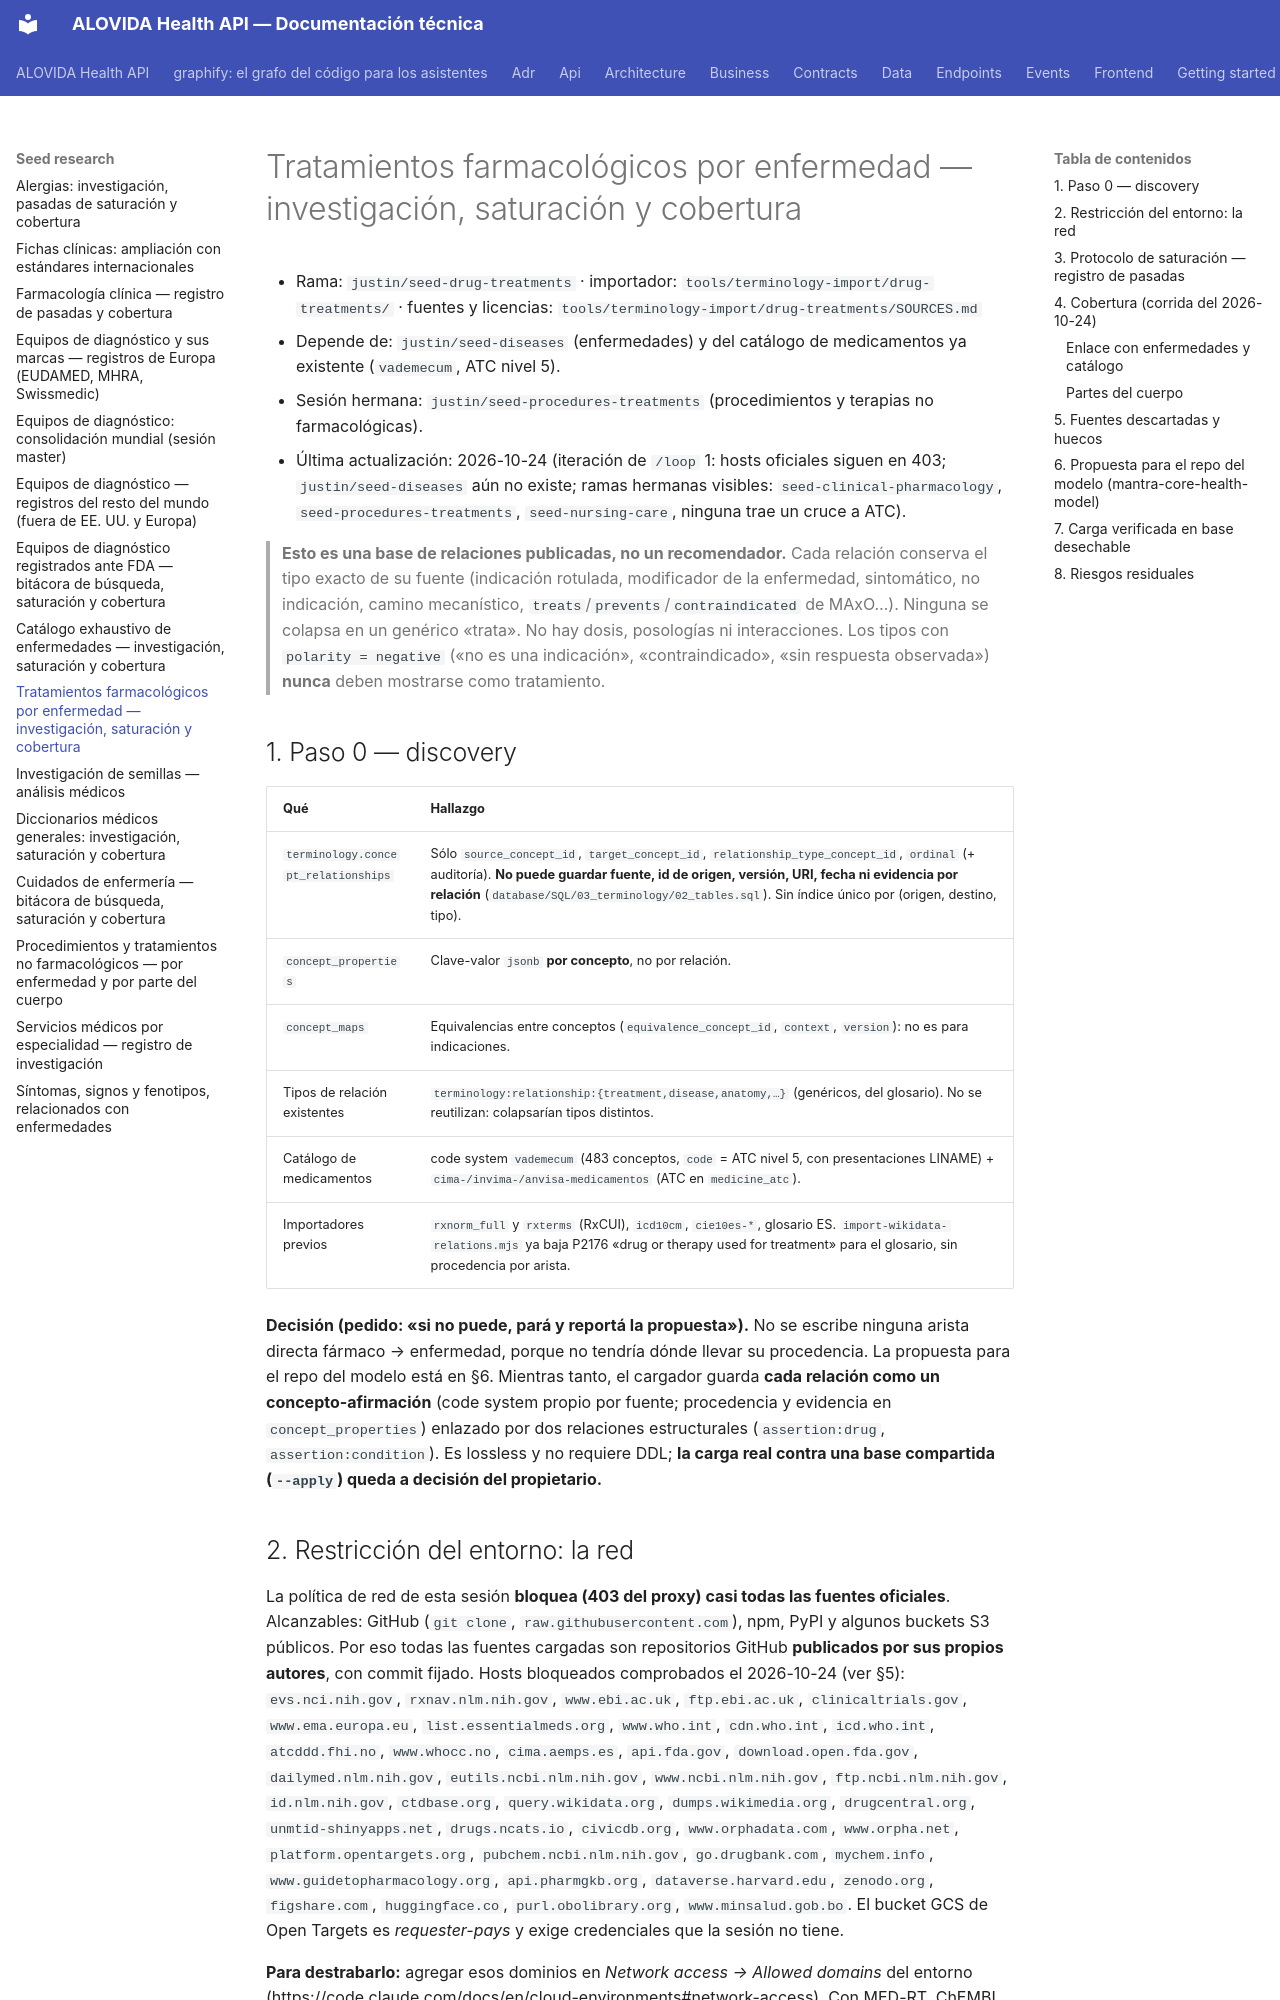

repository: mdavila-2001/mantra-core-health-api · page: seed-research/drug-treatments/index.html · generator: mkdocs

# Tratamientos farmacológicos por enfermedad — investigación, saturación y cobertura

- Rama: `justin/seed-drug-treatments` · importador: `tools/terminology-import/drug-treatments/` · fuentes y licencias: `tools/terminology-import/drug-treatments/SOURCES.md`
- Depende de: `justin/seed-diseases` (enfermedades) y del catálogo de medicamentos ya existente (`vademecum`, ATC nivel 5).
- Sesión hermana: `justin/seed-procedures-treatments` (procedimientos y terapias no farmacológicas).
- Última actualización: 2026-10-24 (iteración de `/loop` 1: hosts oficiales siguen en 403; `justin/seed-diseases` aún no existe; ramas hermanas visibles: `seed-clinical-pharmacology`, `seed-procedures-treatments`, `seed-nursing-care`, ninguna trae un cruce a ATC).

> **Esto es una base de relaciones publicadas, no un recomendador.** Cada relación conserva el
> tipo exacto de su fuente (indicación rotulada, modificador de la enfermedad, sintomático, no
> indicación, camino mecanístico, `treats`/`prevents`/`contraindicated` de MAxO…). Ninguna se
> colapsa en un genérico «trata». No hay dosis, posologías ni interacciones. Los tipos con
> `polarity = negative` («no es una indicación», «contraindicado», «sin respuesta observada»)
> **nunca** deben mostrarse como tratamiento.

## 1. Paso 0 — discovery

| Qué | Hallazgo |
|---|---|
| `terminology.concept_relationships` | Sólo `source_concept_id`, `target_concept_id`, `relationship_type_concept_id`, `ordinal` (+ auditoría). **No puede guardar fuente, id de origen, versión, URI, fecha ni evidencia por relación** (`database/SQL/03_terminology/02_tables.sql`). Sin índice único por (origen, destino, tipo). |
| `concept_properties` | Clave-valor `jsonb` **por concepto**, no por relación. |
| `concept_maps` | Equivalencias entre conceptos (`equivalence_concept_id`, `context`, `version`): no es para indicaciones. |
| Tipos de relación existentes | `terminology:relationship:{treatment,disease,anatomy,…}` (genéricos, del glosario). No se reutilizan: colapsarían tipos distintos. |
| Catálogo de medicamentos | code system `vademecum` (483 conceptos, `code` = ATC nivel 5, con presentaciones LINAME) + `cima-/invima-/anvisa-medicamentos` (ATC en `medicine_atc`). |
| Importadores previos | `rxnorm_full` y `rxterms` (RxCUI), `icd10cm`, `cie10es-*`, glosario ES. `import-wikidata-relations.mjs` ya baja P2176 «drug or therapy used for treatment» para el glosario, sin procedencia por arista. |

**Decisión (pedido: «si no puede, pará y reportá la propuesta»).** No se escribe ninguna arista
directa fármaco → enfermedad, porque no tendría dónde llevar su procedencia. La propuesta para el
repo del modelo está en §6. Mientras tanto, el cargador guarda **cada relación como un concepto-afirmación**
(code system propio por fuente; procedencia y evidencia en `concept_properties`) enlazado por dos
relaciones estructurales (`assertion:drug`, `assertion:condition`). Es lossless y no requiere DDL;
**la carga real contra una base compartida (`--apply`) queda a decisión del propietario.**
